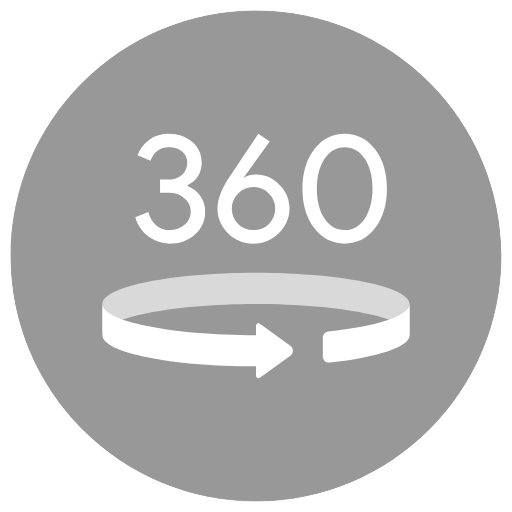
t = 0.00 s
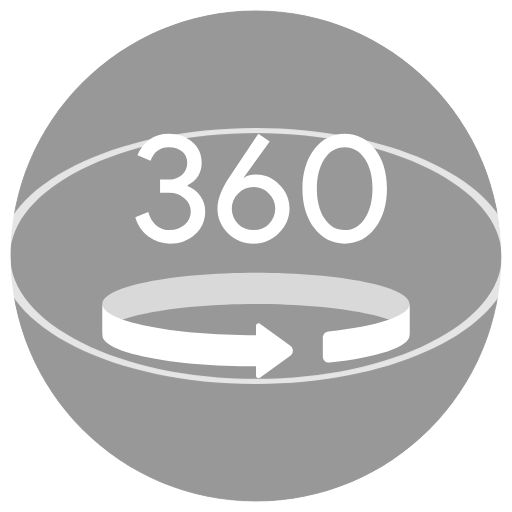
t = 0.50 s
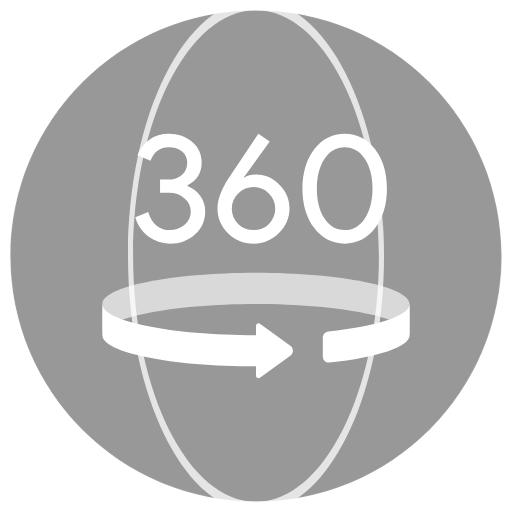
t = 1.00 s
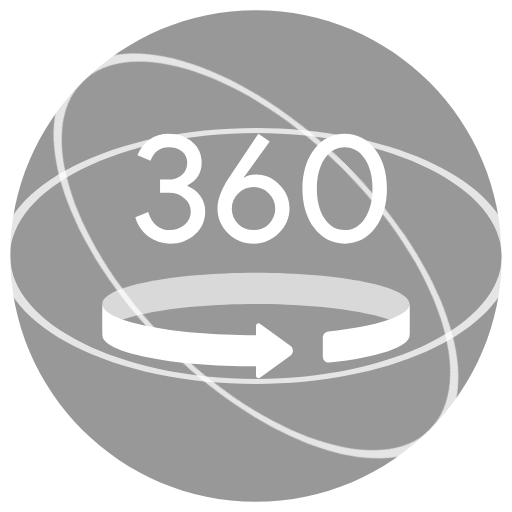
t = 1.50 s
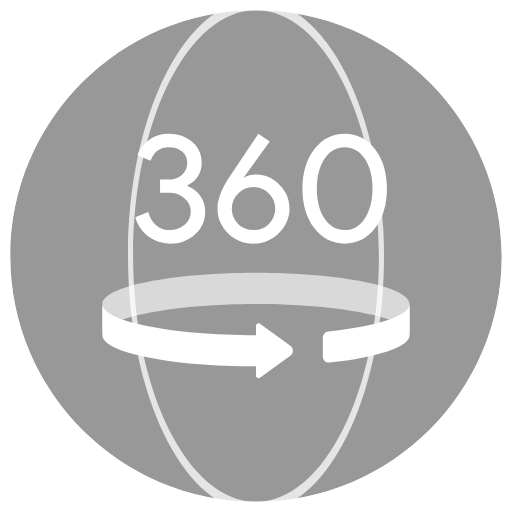
t = 2.00 s
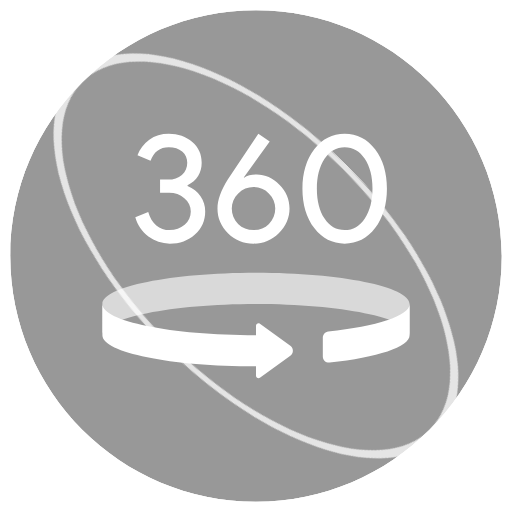
t = 2.50 s

The animated SVG that drew these frames (rendered in a browser with its animation timeline set to each time). Animation: 8 CSS @keyframes rules; one cycle of 3.00 s, repeats indefinitely.

<svg x="0px" xmlns="http://www.w3.org/2000/svg" id="el_LCVTqJZzS" y="0px" enable-background="new 0 0 100 100" xmlns:xlink="http://www.w3.org/1999/xlink" viewBox="0 0 100 100" xml:space="preserve" version="1.1">
 <style>@-webkit-keyframes kf_el_QeechGQ-Vx_an_hgPbV6bEy{33.33%{-webkit-transform: translate(50px, 50px) scale(1, 1) translate(-50px, -50px);transform: translate(50px, 50px) scale(1, 1) translate(-50px, -50px);}66.67%{-webkit-transform: translate(50px, 50px) scale(1, 0) translate(-50px, -50px);transform: translate(50px, 50px) scale(1, 0) translate(-50px, -50px);}100%{-webkit-transform: translate(50px, 50px) scale(1, 1) translate(-50px, -50px);transform: translate(50px, 50px) scale(1, 1) translate(-50px, -50px);}0%{-webkit-transform: translate(50px, 50px) scale(1, 1) translate(-50px, -50px);transform: translate(50px, 50px) scale(1, 1) translate(-50px, -50px);}}@keyframes kf_el_QeechGQ-Vx_an_hgPbV6bEy{33.33%{-webkit-transform: translate(50px, 50px) scale(1, 1) translate(-50px, -50px);transform: translate(50px, 50px) scale(1, 1) translate(-50px, -50px);}66.67%{-webkit-transform: translate(50px, 50px) scale(1, 0) translate(-50px, -50px);transform: translate(50px, 50px) scale(1, 0) translate(-50px, -50px);}100%{-webkit-transform: translate(50px, 50px) scale(1, 1) translate(-50px, -50px);transform: translate(50px, 50px) scale(1, 1) translate(-50px, -50px);}0%{-webkit-transform: translate(50px, 50px) scale(1, 1) translate(-50px, -50px);transform: translate(50px, 50px) scale(1, 1) translate(-50px, -50px);}}@-webkit-keyframes kf_el_QeechGQ-Vx_an_TtqUi0TId{0%{-webkit-transform: translate(50px, 50px) rotate(16245deg) translate(-50px, -50px);transform: translate(50px, 50px) rotate(16245deg) translate(-50px, -50px);}100%{-webkit-transform: translate(50px, 50px) rotate(16245deg) translate(-50px, -50px);transform: translate(50px, 50px) rotate(16245deg) translate(-50px, -50px);}}@keyframes kf_el_QeechGQ-Vx_an_TtqUi0TId{0%{-webkit-transform: translate(50px, 50px) rotate(16245deg) translate(-50px, -50px);transform: translate(50px, 50px) rotate(16245deg) translate(-50px, -50px);}100%{-webkit-transform: translate(50px, 50px) rotate(16245deg) translate(-50px, -50px);transform: translate(50px, 50px) rotate(16245deg) translate(-50px, -50px);}}@-webkit-keyframes kf_el_d96Yos5TgG_an_yu3xQHSN3{16.67%{-webkit-transform: translate(50px, 50px) scale(1, 1) translate(-50px, -50px);transform: translate(50px, 50px) scale(1, 1) translate(-50px, -50px);}50%{-webkit-transform: translate(50px, 50px) scale(0, 1) translate(-50px, -50px);transform: translate(50px, 50px) scale(0, 1) translate(-50px, -50px);}83.33%{-webkit-transform: translate(50px, 50px) scale(1, 1) translate(-50px, -50px);transform: translate(50px, 50px) scale(1, 1) translate(-50px, -50px);}0%{-webkit-transform: translate(50px, 50px) scale(1, 1) translate(-50px, -50px);transform: translate(50px, 50px) scale(1, 1) translate(-50px, -50px);}100%{-webkit-transform: translate(50px, 50px) scale(1, 1) translate(-50px, -50px);transform: translate(50px, 50px) scale(1, 1) translate(-50px, -50px);}}@keyframes kf_el_d96Yos5TgG_an_yu3xQHSN3{16.67%{-webkit-transform: translate(50px, 50px) scale(1, 1) translate(-50px, -50px);transform: translate(50px, 50px) scale(1, 1) translate(-50px, -50px);}50%{-webkit-transform: translate(50px, 50px) scale(0, 1) translate(-50px, -50px);transform: translate(50px, 50px) scale(0, 1) translate(-50px, -50px);}83.33%{-webkit-transform: translate(50px, 50px) scale(1, 1) translate(-50px, -50px);transform: translate(50px, 50px) scale(1, 1) translate(-50px, -50px);}0%{-webkit-transform: translate(50px, 50px) scale(1, 1) translate(-50px, -50px);transform: translate(50px, 50px) scale(1, 1) translate(-50px, -50px);}100%{-webkit-transform: translate(50px, 50px) scale(1, 1) translate(-50px, -50px);transform: translate(50px, 50px) scale(1, 1) translate(-50px, -50px);}}@-webkit-keyframes kf_el_aCoVviGfCp_an_hMLNQtfE7{0%{-webkit-transform: translate(50px, 50px) scale(1, 1) translate(-50px, -50px);transform: translate(50px, 50px) scale(1, 1) translate(-50px, -50px);}33.33%{-webkit-transform: translate(50px, 50px) scale(1, 0) translate(-50px, -50px);transform: translate(50px, 50px) scale(1, 0) translate(-50px, -50px);}66.67%{-webkit-transform: translate(50px, 50px) scale(1, 1) translate(-50px, -50px);transform: translate(50px, 50px) scale(1, 1) translate(-50px, -50px);}100%{-webkit-transform: translate(50px, 50px) scale(1, 1) translate(-50px, -50px);transform: translate(50px, 50px) scale(1, 1) translate(-50px, -50px);}}@keyframes kf_el_aCoVviGfCp_an_hMLNQtfE7{0%{-webkit-transform: translate(50px, 50px) scale(1, 1) translate(-50px, -50px);transform: translate(50px, 50px) scale(1, 1) translate(-50px, -50px);}33.33%{-webkit-transform: translate(50px, 50px) scale(1, 0) translate(-50px, -50px);transform: translate(50px, 50px) scale(1, 0) translate(-50px, -50px);}66.67%{-webkit-transform: translate(50px, 50px) scale(1, 1) translate(-50px, -50px);transform: translate(50px, 50px) scale(1, 1) translate(-50px, -50px);}100%{-webkit-transform: translate(50px, 50px) scale(1, 1) translate(-50px, -50px);transform: translate(50px, 50px) scale(1, 1) translate(-50px, -50px);}}#el_LCVTqJZzS *{-webkit-animation-duration: 3s;animation-duration: 3s;-webkit-animation-iteration-count: infinite;animation-iteration-count: infinite;-webkit-animation-timing-function: cubic-bezier(0, 0, 1, 1);animation-timing-function: cubic-bezier(0, 0, 1, 1);}#el_k-8ch8sWdI{opacity: 0.5;}#el_U4JNVWWyKr{fill: #343434;}#el__jGJvXF0bi{fill: #FFFFFF;}#el_cw2KOw0BoC{fill: #FFFFFF;}#el_a5e1O5l8yD{fill: #D9D9D9;}#el_B_sBN1Haas{fill: #FFFFFF;}#el_I4YP2tOveD{fill: #FFFFFF;}#el_QeechGQ-Vx{opacity: 0.75;}#el_4wjvWwNeOk{fill: #FFFFFF;}#el_d96Yos5TgG{opacity: 0.75;}#el_fvJZrC5TL6{fill: #FFFFFF;}#el_aCoVviGfCp{opacity: 0.75;}#el_xhP9ITeTnR{fill: #FFFFFF;}#el_aCoVviGfCp_an_hMLNQtfE7{-webkit-animation-fill-mode: forwards;animation-fill-mode: forwards;-webkit-transform: translate(50px, 50px) scale(1, 1) translate(-50px, -50px);transform: translate(50px, 50px) scale(1, 1) translate(-50px, -50px);-webkit-animation-name: kf_el_aCoVviGfCp_an_hMLNQtfE7;animation-name: kf_el_aCoVviGfCp_an_hMLNQtfE7;-webkit-animation-timing-function: cubic-bezier(0, 0, 1, 1);animation-timing-function: cubic-bezier(0, 0, 1, 1);}#el_d96Yos5TgG_an_yu3xQHSN3{-webkit-animation-fill-mode: forwards;animation-fill-mode: forwards;-webkit-transform: translate(50px, 50px) scale(1, 1) translate(-50px, -50px);transform: translate(50px, 50px) scale(1, 1) translate(-50px, -50px);-webkit-animation-name: kf_el_d96Yos5TgG_an_yu3xQHSN3;animation-name: kf_el_d96Yos5TgG_an_yu3xQHSN3;-webkit-animation-timing-function: cubic-bezier(0, 0, 1, 1);animation-timing-function: cubic-bezier(0, 0, 1, 1);}#el_QeechGQ-Vx_an_TtqUi0TId{-webkit-animation-fill-mode: forwards;animation-fill-mode: forwards;-webkit-transform: translate(50px, 50px) rotate(16245deg) translate(-50px, -50px);transform: translate(50px, 50px) rotate(16245deg) translate(-50px, -50px);-webkit-animation-name: kf_el_QeechGQ-Vx_an_TtqUi0TId;animation-name: kf_el_QeechGQ-Vx_an_TtqUi0TId;-webkit-animation-timing-function: cubic-bezier(0, 0, 1, 1);animation-timing-function: cubic-bezier(0, 0, 1, 1);}#el_QeechGQ-Vx_an_hgPbV6bEy{-webkit-animation-fill-mode: forwards;animation-fill-mode: forwards;-webkit-transform: translate(50px, 50px) scale(1, 1) translate(-50px, -50px);transform: translate(50px, 50px) scale(1, 1) translate(-50px, -50px);-webkit-animation-name: kf_el_QeechGQ-Vx_an_hgPbV6bEy;animation-name: kf_el_QeechGQ-Vx_an_hgPbV6bEy;-webkit-animation-timing-function: cubic-bezier(0, 0, 1, 1);animation-timing-function: cubic-bezier(0, 0, 1, 1);}</style>
 <g id="el_k-8ch8sWdI">
  <circle cx="50" id="el_U4JNVWWyKr" r="49" cy="50"/>
  <path id="el__jGJvXF0bi" d="M50,2c26.467,0,48,21.533,48,48S76.467,98,50,98S2,76.467,2,50S23.533,2,50,2 M50,0C22.386,0,0,22.386,0,50&#xa;&#x9;&#x9;s22.386,50,50,50s50-22.386,50-50S77.614,0,50,0L50,0z"/>
 </g>
 <path id="el_cw2KOw0BoC" d="M40.08,41.285c0,1.8-0.67,3.3-2.01,4.5c-1.32,1.2-2.96,1.8-4.92,1.8&#xa;&#x9;c-1.54,0-2.93-0.46-4.17-1.38c-1.26-0.96-2.11-2.21-2.55-3.75l2.52-1.05c0.32,1.14,0.845,2.015,1.575,2.625&#xa;&#x9;c0.73,0.61,1.605,0.915,2.625,0.915c1.12,0,2.09-0.35,2.91-1.05c0.8-0.72,1.2-1.59,1.2-2.61s-0.42-1.88-1.26-2.58&#xa;&#x9;c-0.82-0.7-1.81-1.05-2.97-1.05h-1.77v-2.58h1.56c1.1,0,2-0.305,2.7-0.915c0.7-0.61,1.05-1.405,1.05-2.385&#xa;&#x9;c0-0.9-0.33-1.63-0.99-2.19c-0.66-0.56-1.53-0.84-2.61-0.84c-1.74,0-2.93,0.89-3.57,2.67l-2.55-1.08c0.46-1.26,1.23-2.28,2.31-3.06&#xa;&#x9;c1.08-0.78,2.35-1.17,3.81-1.17c1.819,0,3.35,0.54,4.59,1.62c1.22,1.04,1.83,2.39,1.83,4.05c0,1.98-0.92,3.45-2.76,4.41v0.12&#xa;&#x9;c1.08,0.46,1.925,1.13,2.535,2.01C39.775,39.195,40.08,40.185,40.08,41.285z M50.129,34.085c1.66,0,3.141,0.66,4.44,1.98&#xa;&#x9;c1.319,1.3,1.979,2.85,1.979,4.65c0,1.84-0.699,3.45-2.1,4.83c-1.42,1.36-3.061,2.04-4.92,2.04c-1.98,0-3.65-0.68-5.01-2.04&#xa;&#x9;c-1.36-1.36-2.04-2.97-2.04-4.83c0-1.66,0.669-3.55,2.01-5.67l5.97-8.94l2.221,1.53l-5.07,7.02l0.06,0.06&#xa;&#x9;C48.29,34.295,49.11,34.085,50.129,34.085z M45.27,40.745c0,1.18,0.41,2.18,1.23,3c0.82,0.8,1.83,1.2,3.03,1.2s2.199-0.4,3-1.2&#xa;&#x9;c0.82-0.82,1.23-1.82,1.23-3c0-1.16-0.42-2.15-1.26-2.97c-0.82-0.82-1.811-1.23-2.971-1.23c-1.14,0-2.14,0.41-3,1.23&#xa;&#x9;C45.69,38.595,45.27,39.585,45.27,40.745z M59.069,36.845c0-3.12,0.771-5.69,2.311-7.71c1.54-2.02,3.52-3.03,5.939-3.03&#xa;&#x9;s4.4,1.02,5.94,3.06c1.54,2.02,2.311,4.58,2.311,7.68c0,3.08-0.771,5.65-2.311,7.71c-1.54,2.02-3.521,3.03-5.94,3.03&#xa;&#x9;s-4.399-1.01-5.939-3.03C59.839,42.495,59.069,39.925,59.069,36.845z M72.75,36.845c0-2.36-0.5-4.3-1.5-5.82&#xa;&#x9;c-0.98-1.52-2.29-2.28-3.931-2.28c-1.64,0-2.949,0.76-3.93,2.28c-1,1.52-1.5,3.46-1.5,5.82s0.5,4.31,1.5,5.85&#xa;&#x9;c0.98,1.5,2.29,2.25,3.93,2.25c1.641,0,2.95-0.76,3.931-2.28C72.25,41.125,72.75,39.185,72.75,36.845z"/>
 <path id="el_a5e1O5l8yD" d="M80,65.457c0-3.368-13.431-6.097-30-6.097s-30,2.73-30,6.097V59.36&#xa;&#x9;c0-3.368,13.431-6.098,30-6.098s30,2.73,30,6.098V65.457z M80,65.457"/>
 <path id="el_B_sBN1Haas" d="M63.049,65.94v3.668c0,0.719,0.626,1.279,1.342,1.2C73.692,69.772,80,67.765,80,65.457V59.36&#xa;&#x9;c0,2.33-6.429,4.354-15.878,5.38C63.511,64.807,63.049,65.325,63.049,65.94L63.049,65.94z M63.049,65.94"/>
 <path id="el_I4YP2tOveD" d="M56.707,67.529l-5.94-4.319C50.447,62.978,50,63.206,50,63.601v1.857&#xa;&#x9;c-16.569,0-30-2.73-30-6.097v6.097c0,3.368,13.431,6.097,30,6.097v1.857c0,0.395,0.448,0.623,0.767,0.391l5.94-4.32&#xa;&#x9;C57.369,69,57.369,68.012,56.707,67.529L56.707,67.529z M56.707,67.529"/>
 <g data-animator-group="true" id="el_QeechGQ-Vx_an_TtqUi0TId" data-animator-type="1">
  <g data-animator-group="true" id="el_QeechGQ-Vx_an_hgPbV6bEy" data-animator-type="2">
   <g id="el_QeechGQ-Vx">
    <path id="el_4wjvWwNeOk" d="M50,2c26.467,0,48,21.533,48,48S76.467,98,50,98S2,76.467,2,50S23.533,2,50,2 M50,0C22.386,0,0,22.386,0,50&#xa;&#x9;&#x9;s22.386,50,50,50s50-22.386,50-50S77.614,0,50,0L50,0z"/>
   </g>
  </g>
 </g>
 <g data-animator-group="true" id="el_d96Yos5TgG_an_yu3xQHSN3" data-animator-type="2">
  <g id="el_d96Yos5TgG">
   <path id="el_fvJZrC5TL6" d="M50,2c26.467,0,48,21.533,48,48S76.467,98,50,98S2,76.467,2,50S23.533,2,50,2 M50,0C22.386,0,0,22.386,0,50&#xa;&#x9;&#x9;s22.386,50,50,50s50-22.386,50-50S77.614,0,50,0L50,0z"/>
  </g>
 </g>
 <g data-animator-group="true" id="el_aCoVviGfCp_an_hMLNQtfE7" data-animator-type="2">
  <g id="el_aCoVviGfCp">
   <path id="el_xhP9ITeTnR" d="M50,2c26.467,0,48,21.533,48,48S76.467,98,50,98S2,76.467,2,50S23.533,2,50,2 M50,0C22.386,0,0,22.386,0,50&#xa;&#x9;&#x9;s22.386,50,50,50s50-22.386,50-50S77.614,0,50,0L50,0z"/>
  </g>
 </g>
</svg>
